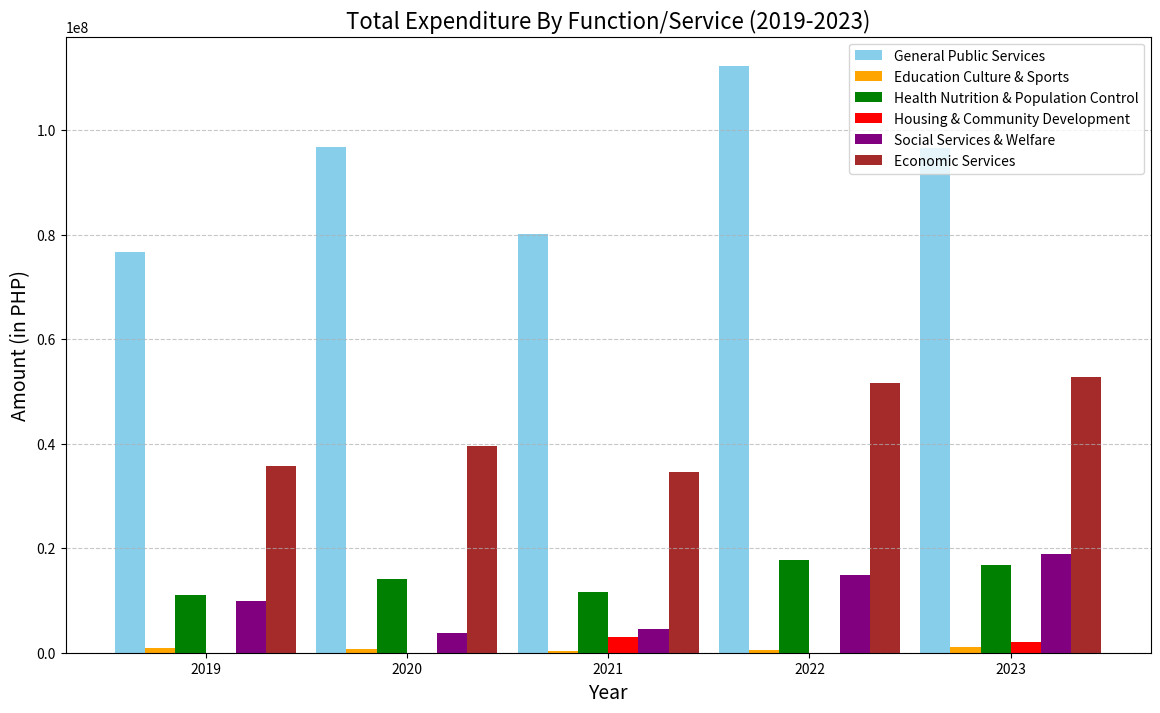

This figure's Python source:
import matplotlib.pyplot as plt
import numpy as np

# Data for the plot
categories = [
    "General Public Services", "Education Culture & Sports", "Health Nutrition & Population Control",
    "Housing and Community Development", "Social Services and Social Welfare", "Economic Services"
]

years = ["2019", "2020", "2021", "2022", "2023"]

# Total Expenditure by Function/Service
general_public_services = [76636965.58, 96770155.37, 80032112.51, 112224693.09, 96467019.00]
education_culture_sports = [889689.50, 715260.72, 267349.45, 484056.00, 1031407.98]
health_nutrition_population = [11117093.90, 14168789.07, 11620742.24, 17764551.24, 16772440.89]
housing_community_development = [0, 0, 2952968.87, 0, 2121632.44]
social_services_welfare = [9862150.11, 3744468.69, 4562207.54, 14897855.92, 18893983.17]
economic_services = [35696736.69, 39476932.15, 34644604.75, 51515686.93, 52708982.60]

# Bar width
bar_width = 0.15
index = np.arange(len(years))

# Create a bar plot
plt.figure(figsize=(14, 8))

plt.bar(index, general_public_services, bar_width, label='General Public Services', color='skyblue')
plt.bar(index + bar_width, education_culture_sports, bar_width, label='Education Culture & Sports', color='orange')
plt.bar(index + 2*bar_width, health_nutrition_population, bar_width, label='Health Nutrition & Population Control', color='green')
plt.bar(index + 3*bar_width, housing_community_development, bar_width, label='Housing & Community Development', color='red')
plt.bar(index + 4*bar_width, social_services_welfare, bar_width, label='Social Services & Welfare', color='purple')
plt.bar(index + 5*bar_width, economic_services, bar_width, label='Economic Services', color='brown')

# Adding titles and labels
plt.title('Total Expenditure By Function/Service (2019-2023)', fontsize=16)
plt.xlabel('Year', fontsize=14)
plt.ylabel('Amount (in PHP)', fontsize=14)
plt.xticks(index + 2.5*bar_width, years)
plt.legend()

# Adding grid
plt.grid(True, axis='y', linestyle='--', alpha=0.7)

# Display the plot
plt.show()
